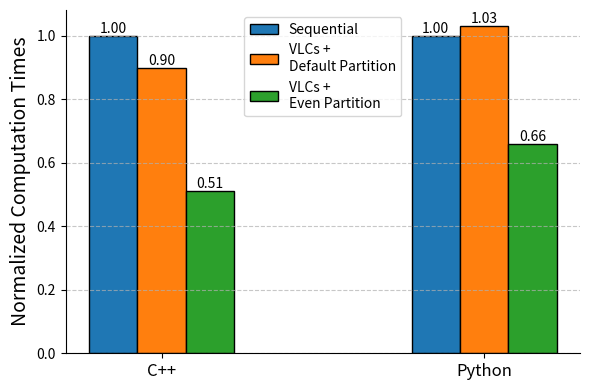

Source code (Python):
import matplotlib.pyplot as plt
import numpy as np

# Data
# Data for the first graph
categories = ['C++', 'Python']
subcategories = ['Sequential', 'VLCs +\nDefault Partition', 'VLCs +\nEven Partition']
data = np.array([
    [1.00, 0.90, 0.51],  # C++
    [1.00, 1.03, 0.66]   # Python
])
colors = ['#1f77b4', '#ff7f0e', '#2ca02c']

# Create the bar chart
x = np.arange(len(categories))  # X positions for categories
width = 0.15  # Width of each bar
plt.figure(figsize=(6, 4))

# Create the horizontal bar chart
for i in range(len(subcategories)):
    bars = plt.bar(x + i * width, data[:, i], width, label=subcategories[i], color=colors[i], edgecolor='black')
    plt.bar_label(bars, fmt='%.2f', fontsize=10)

plt.legend(subcategories, fontsize=10, loc='upper center')

# Add labels to bars
# plt.bar_label(bars, fmt='%.2f', padding=3, fontsize=14)

# Add axis labels
plt.ylabel('Normalized Computation Times', fontsize=14)
# plt.ylabel('Configuration', fontsize=12)
plt.xticks(x + width, categories, fontsize=12)

# Remove the border (spines)
plt.gca().spines['top'].set_visible(False)
plt.gca().spines['right'].set_visible(False)
# plt.gca().spines['left'].set_visible(False)
# plt.gca().spines['bottom'].set_visible(False)

# Add gridlines for clarity
plt.grid(axis='y', linestyle='--', alpha=0.7)

# Display the plot
plt.tight_layout()
plt.savefig('arpack.pdf', format="pdf", bbox_inches='tight')  # To save the heatmap as an image file

plt.show()